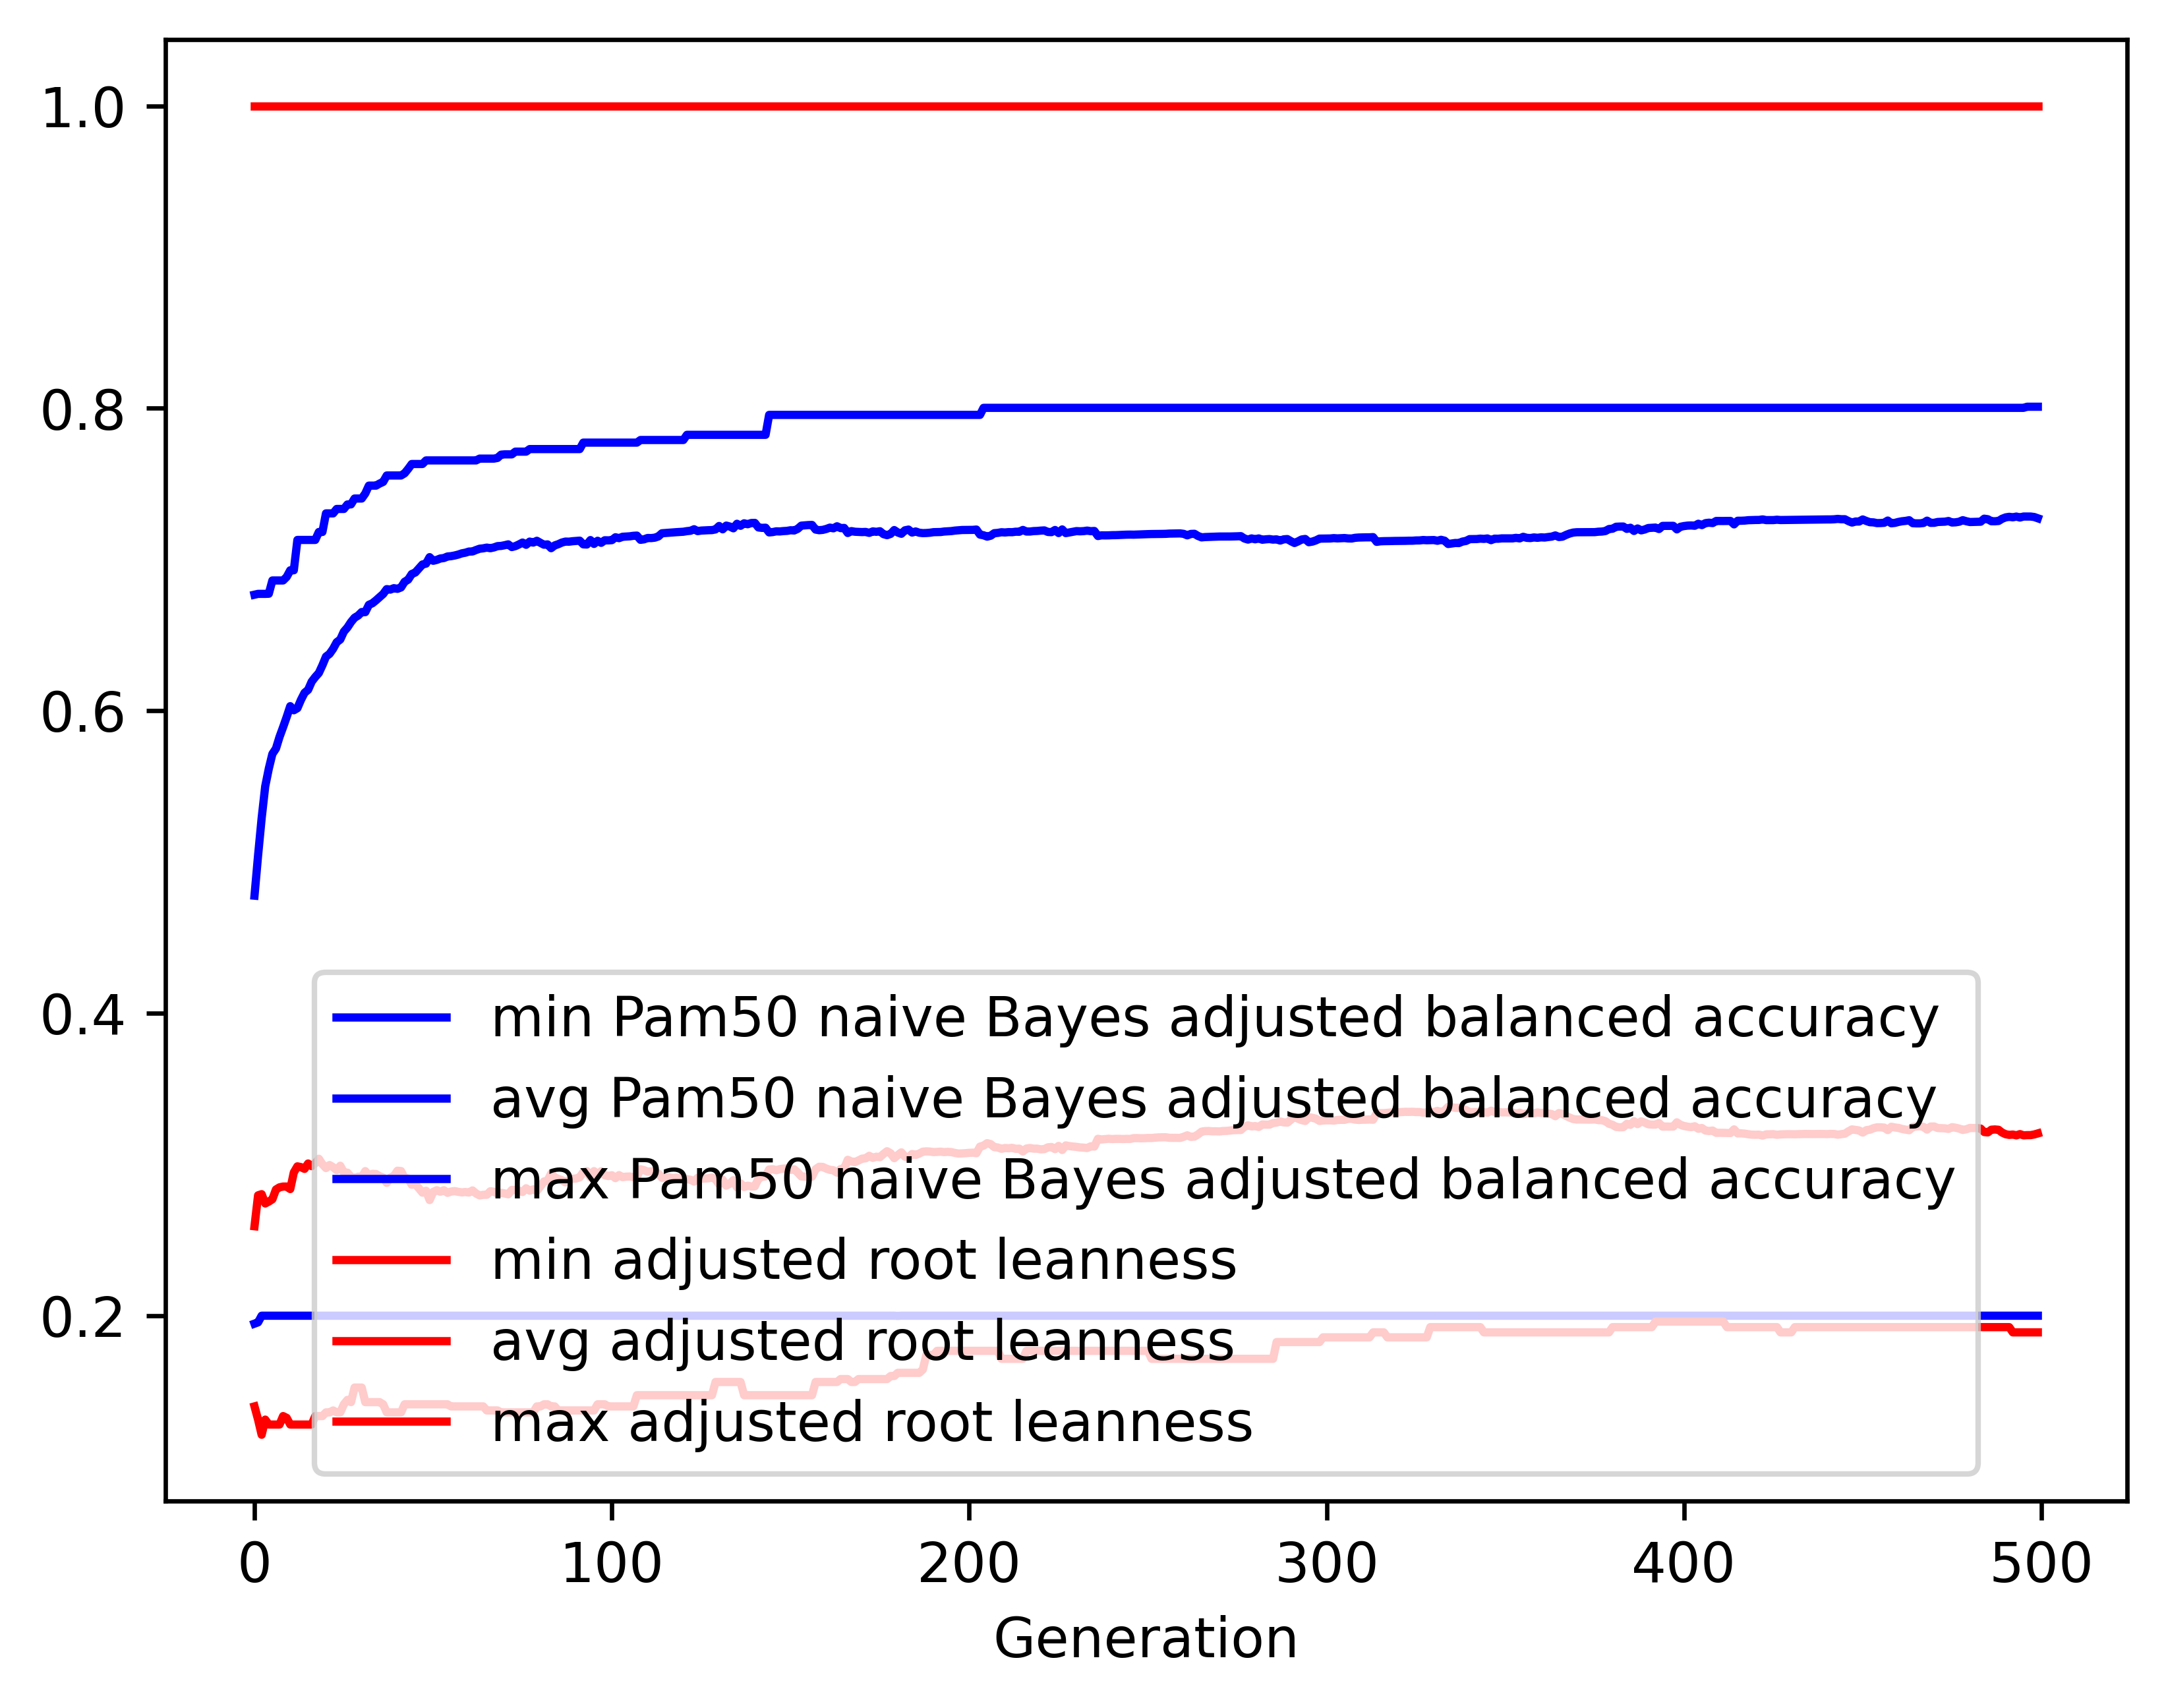

Data behind this chart, as committed beside it:
gen, evals, gen_feats, explored, Pam50 naive Bayes adjusted balanced accu…, Pam50 naive Bayes adjusted balanced accu…, Pam50 naive Bayes adjusted balanced accu…, Pam50 naive Bayes adjusted balanced accu…, adjusted root leanness_min, adjusted root leanness_avg, adjusted root leanness_max, adjusted root leanness_std
0, 500, 1098, 1098, 0.1948, 0.4777, 0.6768, 0.1106, 0.14, 0.2592, 1.0, 0.1583
1, 509, 1294, 1334, 0.1956, 0.5043, 0.6773, 0.1182, 0.1313, 0.2796, 1.0, 0.1413
2, 500, 1324, 1575, 0.2, 0.529, 0.6773, 0.113, 0.1213, 0.2804, 1.0, 0.1435
3, 500, 1356, 1786, 0.2, 0.5501, 0.6773, 0.1049, 0.1313, 0.2742, 1.0, 0.1424
4, 500, 1379, 2029, 0.2, 0.5617, 0.6774, 0.1032, 0.128, 0.2755, 1.0, 0.1414
5, 500, 1426, 2284, 0.2, 0.5715, 0.6862, 0.1049, 0.128, 0.277, 1.0, 0.1433
6, 500, 1437, 2509, 0.2, 0.575, 0.6862, 0.1054, 0.128, 0.2834, 1.0, 0.1439
7, 500, 1431, 2713, 0.2, 0.5827, 0.6862, 0.1044, 0.128, 0.2849, 1.0, 0.1441
8, 500, 1464, 2935, 0.2, 0.5892, 0.6862, 0.1023, 0.1336, 0.2854, 1.0, 0.1434
9, 500, 1451, 3140, 0.2, 0.5959, 0.6885, 0.09977, 0.1325, 0.2854, 1.0, 0.1425
10, 500, 1446, 3348, 0.2, 0.603, 0.6929, 0.09918, 0.128, 0.2837, 1.0, 0.1419
11, 500, 1460, 3533, 0.2, 0.6003, 0.6929, 0.1001, 0.128, 0.2947, 1.0, 0.1433
12, 500, 1445, 3709, 0.2, 0.6017, 0.713, 0.1004, 0.128, 0.2988, 1.0, 0.145
13, 500, 1408, 3899, 0.2, 0.6072, 0.713, 0.09976, 0.128, 0.2983, 1.0, 0.1464
14, 500, 1437, 4086, 0.2, 0.6119, 0.713, 0.09797, 0.128, 0.2971, 1.0, 0.1455
15, 500, 1475, 4289, 0.2, 0.6139, 0.713, 0.09852, 0.128, 0.3006, 1.0, 0.1472
16, 500, 1482, 4485, 0.2, 0.6192, 0.713, 0.09645, 0.128, 0.2989, 1.0, 0.1459
17, 500, 1440, 4656, 0.2, 0.6223, 0.713, 0.09539, 0.1336, 0.3008, 1.0, 0.1442
18, 500, 1486, 4839, 0.2, 0.625, 0.7182, 0.09696, 0.1336, 0.3038, 1.0, 0.1444
19, 500, 1436, 5014, 0.2, 0.6301, 0.7182, 0.09595, 0.1336, 0.3002, 1.0, 0.1437
20, 500, 1471, 5187, 0.2, 0.6358, 0.7305, 0.09394, 0.1361, 0.2976, 1.0, 0.1411
21, 500, 1431, 5374, 0.2, 0.6376, 0.7305, 0.0941, 0.1361, 0.2996, 1.0, 0.1401
22, 500, 1406, 5536, 0.2, 0.641, 0.7305, 0.09509, 0.1374, 0.2982, 1.0, 0.1408
23, 500, 1463, 5728, 0.2, 0.6453, 0.7334, 0.09475, 0.1361, 0.2962, 1.0, 0.1405
24, 500, 1417, 5879, 0.2, 0.6471, 0.7334, 0.09526, 0.1361, 0.2992, 1.0, 0.1394
25, 500, 1442, 6037, 0.2, 0.6523, 0.7334, 0.0931, 0.1414, 0.2947, 1.0, 0.1375
26, 500, 1425, 6176, 0.2, 0.6551, 0.7364, 0.09384, 0.1443, 0.2946, 1.0, 0.138
27, 500, 1432, 6326, 0.2, 0.6586, 0.7365, 0.09338, 0.1429, 0.2918, 1.0, 0.1379
28, 500, 1408, 6486, 0.2, 0.6615, 0.7403, 0.09298, 0.1525, 0.291, 1.0, 0.1368
29, 500, 1440, 6635, 0.2, 0.6629, 0.7403, 0.09335, 0.1525, 0.2919, 1.0, 0.1364
30, 500, 1400, 6790, 0.2, 0.6653, 0.7403, 0.09362, 0.1525, 0.2916, 1.0, 0.1364
31, 500, 1412, 6948, 0.2, 0.6652, 0.7437, 0.09659, 0.1429, 0.2956, 1.0, 0.138
32, 500, 1434, 7091, 0.2, 0.67, 0.7489, 0.0942, 0.1429, 0.2924, 1.0, 0.1359
33, 500, 1459, 7257, 0.2, 0.6711, 0.7489, 0.0944, 0.1429, 0.2938, 1.0, 0.1352
34, 500, 1397, 7394, 0.2, 0.673, 0.7489, 0.0946, 0.1429, 0.2937, 1.0, 0.1352
35, 500, 1384, 7535, 0.2, 0.6751, 0.7502, 0.09524, 0.1429, 0.2922, 1.0, 0.1358
36, 500, 1452, 7687, 0.2, 0.6772, 0.7513, 0.09585, 0.1414, 0.2914, 1.0, 0.1367
37, 500, 1476, 7829, 0.2, 0.6804, 0.7556, 0.09631, 0.1361, 0.2878, 1.0, 0.1368
38, 500, 1424, 7952, 0.2, 0.6801, 0.7556, 0.09651, 0.1361, 0.2913, 1.0, 0.1365
39, 500, 1405, 8080, 0.2, 0.6811, 0.7556, 0.09665, 0.1361, 0.2924, 1.0, 0.1362
40, 500, 1395, 8220, 0.2, 0.6806, 0.7556, 0.09853, 0.1361, 0.2959, 1.0, 0.1372
41, 500, 1488, 8349, 0.2, 0.6816, 0.7556, 0.09925, 0.1361, 0.2957, 1.0, 0.1383
42, 500, 1422, 8486, 0.2, 0.6853, 0.757, 0.09739, 0.1414, 0.2911, 1.0, 0.1369
43, 500, 1396, 8622, 0.2, 0.6867, 0.7599, 0.09797, 0.1414, 0.2907, 1.0, 0.1371
44, 500, 1438, 8749, 0.2, 0.6904, 0.7632, 0.09607, 0.1414, 0.2866, 1.0, 0.1349
45, 500, 1435, 8875, 0.2, 0.6914, 0.7632, 0.09607, 0.1414, 0.287, 1.0, 0.1347
46, 500, 1422, 9016, 0.2, 0.6941, 0.7632, 0.09534, 0.1414, 0.2842, 1.0, 0.1342
47, 500, 1415, 9124, 0.2, 0.6967, 0.7632, 0.09403, 0.1414, 0.2814, 1.0, 0.133
48, 500, 1469, 9257, 0.2, 0.6973, 0.7655, 0.09421, 0.1414, 0.2826, 1.0, 0.1327
49, 500, 1475, 9396, 0.2, 0.7016, 0.7655, 0.09194, 0.1414, 0.2765, 1.0, 0.131
50, 500, 1445, 9503, 0.2, 0.6992, 0.7655, 0.09481, 0.1414, 0.2819, 1.0, 0.1334
51, 500, 1456, 9624, 0.2, 0.6998, 0.7655, 0.09479, 0.1414, 0.283, 1.0, 0.133
52, 500, 1456, 9728, 0.2, 0.7007, 0.7655, 0.09506, 0.1414, 0.282, 1.0, 0.1338
53, 500, 1439, 9852, 0.2, 0.701, 0.7655, 0.09513, 0.1414, 0.283, 1.0, 0.1333
54, 500, 1455, 9966, 0.2, 0.702, 0.7655, 0.0953, 0.1414, 0.2813, 1.0, 0.1342
55, 500, 1412, 10078, 0.2, 0.7022, 0.7655, 0.09541, 0.14, 0.2821, 1.0, 0.1338
56, 500, 1435, 10180, 0.2, 0.7027, 0.7655, 0.09546, 0.14, 0.2824, 1.0, 0.1338
57, 500, 1409, 10286, 0.2, 0.7033, 0.7655, 0.09566, 0.14, 0.2819, 1.0, 0.1342
58, 500, 1428, 10394, 0.2, 0.7041, 0.7655, 0.09588, 0.14, 0.2815, 1.0, 0.1343
59, 500, 1372, 10483, 0.2, 0.7045, 0.7655, 0.09572, 0.14, 0.2818, 1.0, 0.1342
... 440 more rows
